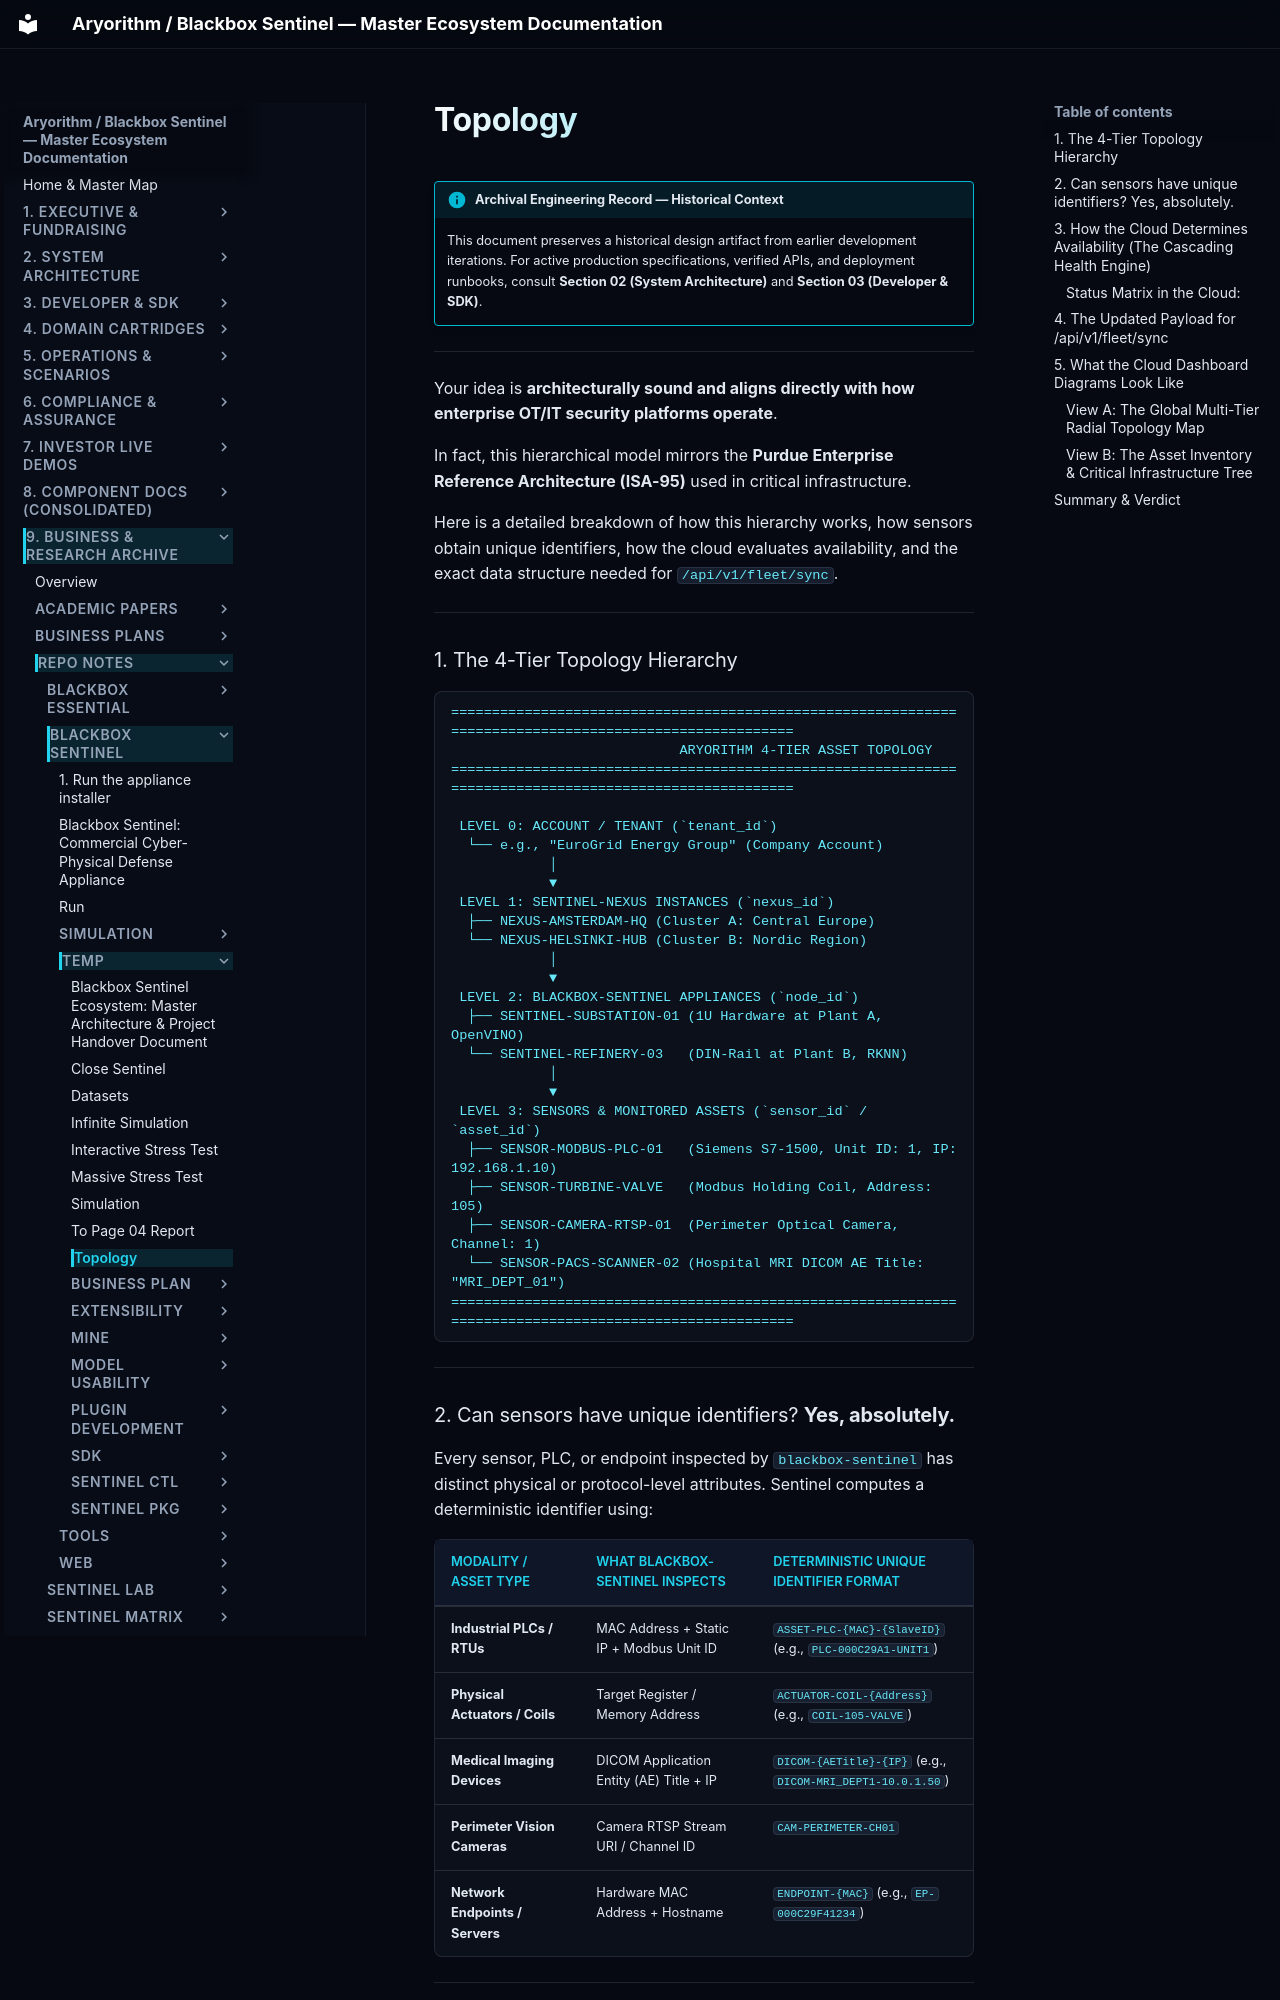

repository: kamisaberi/sentinel-docs · page: 09-archive-business-and-research/repo_notes/blackbox-sentinel/temp/topology/index.html · generator: mkdocs

!!! info "Archival Engineering Record — Historical Context"
    This document preserves a historical design artifact from earlier development iterations. For active production specifications, verified APIs, and deployment runbooks, consult **Section 02 (System Architecture)** and **Section 03 (Developer & SDK)**.

---

Your idea is **architecturally sound and aligns directly with how enterprise OT/IT security platforms operate**. 

In fact, this hierarchical model mirrors the **Purdue Enterprise Reference Architecture (ISA-95)** used in critical infrastructure. 

Here is a detailed breakdown of how this hierarchy works, how sensors obtain unique identifiers, how the cloud evaluates availability, and the exact data structure needed for `/api/v1/fleet/sync`.

---

### 1. The 4-Tier Topology Hierarchy

```text
========================================================================================================
                            ARYORITHM 4-TIER ASSET TOPOLOGY
========================================================================================================

 LEVEL 0: ACCOUNT / TENANT (`tenant_id`)
  └── e.g., "EuroGrid Energy Group" (Company Account)
            │
            ▼
 LEVEL 1: SENTINEL-NEXUS INSTANCES (`nexus_id`)
  ├── NEXUS-AMSTERDAM-HQ (Cluster A: Central Europe)
  └── NEXUS-HELSINKI-HUB (Cluster B: Nordic Region)
            │
            ▼
 LEVEL 2: BLACKBOX-SENTINEL APPLIANCES (`node_id`)
  ├── SENTINEL-SUBSTATION-01 (1U Hardware at Plant A, OpenVINO)
  └── SENTINEL-REFINERY-03   (DIN-Rail at Plant B, RKNN)
            │
            ▼
 LEVEL 3: SENSORS & MONITORED ASSETS (`sensor_id` / `asset_id`)
  ├── SENSOR-MODBUS-PLC-01   (Siemens S7-1500, Unit ID: 1, IP: 192.168.1.10)
  ├── SENSOR-TURBINE-VALVE   (Modbus Holding Coil, Address: 105)
  ├── SENSOR-CAMERA-RTSP-01  (Perimeter Optical Camera, Channel: 1)
  └── SENSOR-PACS-SCANNER-02 (Hospital MRI DICOM AE Title: "MRI_DEPT_01")
========================================================================================================
```

---
